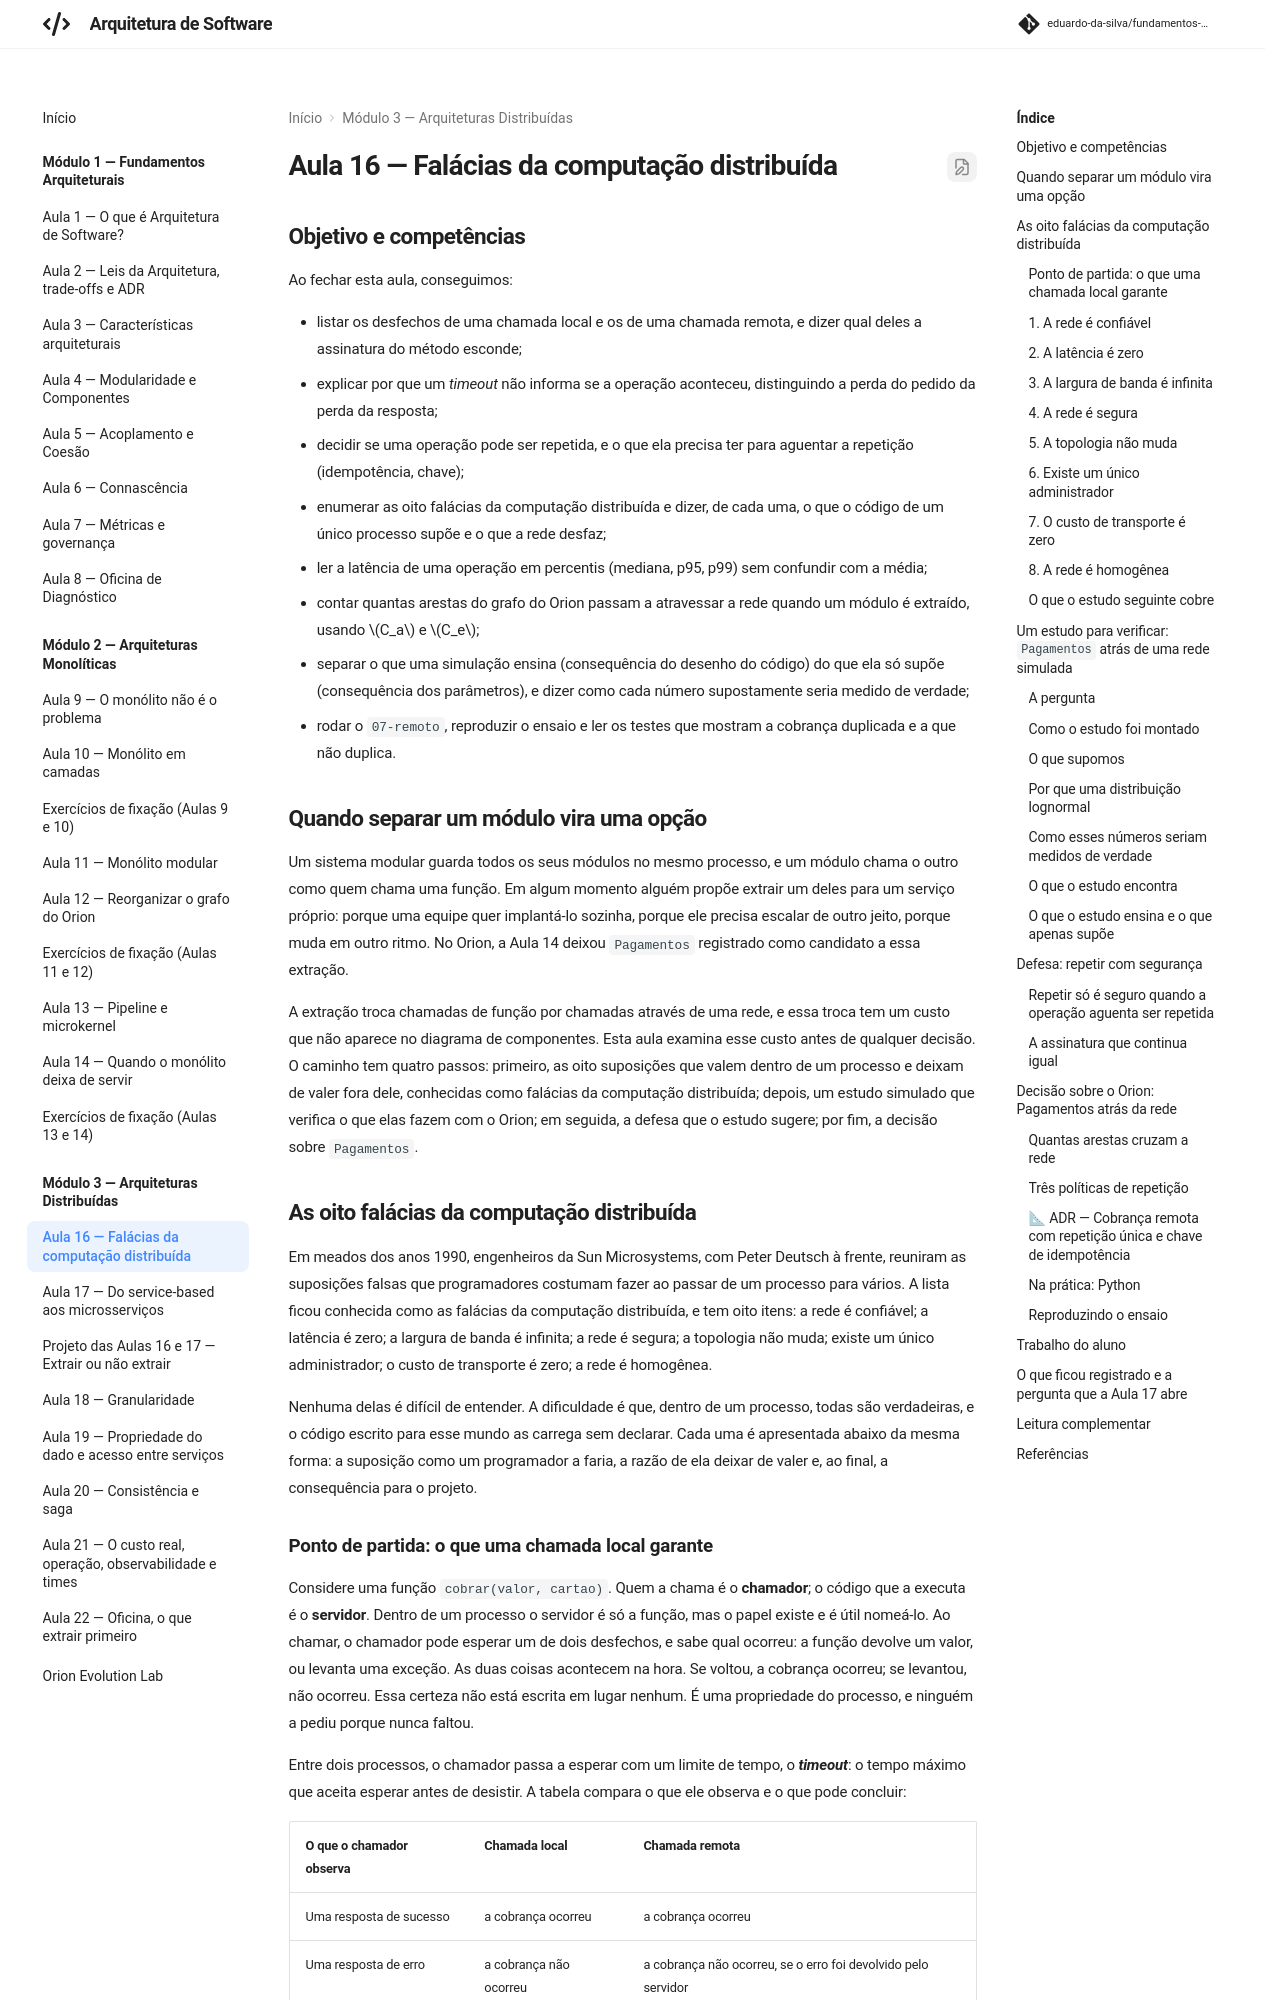

repository: eduardo-da-silva/fundamentos-arquitetura · page: modulo3/aula16-falacias-da-computacao-distribuida/index.html · generator: mkdocs

# Aula 16 — Falácias da computação distribuída

## Objetivo e competências

Ao fechar esta aula, conseguimos:

- listar os desfechos de uma chamada local e os de uma chamada remota, e dizer qual deles a assinatura do método esconde;
- explicar por que um *timeout* não informa se a operação aconteceu, distinguindo a perda do pedido da perda da resposta;
- decidir se uma operação pode ser repetida, e o que ela precisa ter para aguentar a repetição (idempotência, chave);
- enumerar as oito falácias da computação distribuída e dizer, de cada uma, o que o código de um único processo supõe e o que a rede desfaz;
- ler a latência de uma operação em percentis (mediana, p95, p99) sem confundir com a média;
- contar quantas arestas do grafo do Orion passam a atravessar a rede quando um módulo é extraído, usando $C_a$ e $C_e$;
- separar o que uma simulação ensina (consequência do desenho do código) do que ela só supõe (consequência dos parâmetros), e dizer como cada número supostamente seria medido de verdade;
- rodar o `07-remoto`, reproduzir o ensaio e ler os testes que mostram a cobrança duplicada e a que não duplica.

## Quando separar um módulo vira uma opção

Um sistema modular guarda todos os seus módulos no mesmo processo, e um módulo chama o outro como quem chama uma função. Em algum momento alguém propõe extrair um deles para um serviço próprio: porque uma equipe quer implantá-lo sozinha, porque ele precisa escalar de outro jeito, porque muda em outro ritmo. No Orion, a Aula 14 deixou `Pagamentos` registrado como candidato a essa extração.

A extração troca chamadas de função por chamadas através de uma rede, e essa troca tem um custo que não aparece no diagrama de componentes. Esta aula examina esse custo antes de qualquer decisão. O caminho tem quatro passos: primeiro, as oito suposições que valem dentro de um processo e deixam de valer fora dele, conhecidas como falácias da computação distribuída; depois, um estudo simulado que verifica o que elas fazem com o Orion; em seguida, a defesa que o estudo sugere; por fim, a decisão sobre `Pagamentos`.

## As oito falácias da computação distribuída

Em meados dos anos 1990, engenheiros da Sun Microsystems, com Peter Deutsch à frente, reuniram as suposições falsas que programadores costumam fazer ao passar de um processo para vários. A lista ficou conhecida como as falácias da computação distribuída, e tem oito itens: a rede é confiável; a latência é zero; a largura de banda é infinita; a rede é segura; a topologia não muda; existe um único administrador; o custo de transporte é zero; a rede é homogênea.

Nenhuma delas é difícil de entender. A dificuldade é que, dentro de um processo, todas são verdadeiras, e o código escrito para esse mundo as carrega sem declarar. Cada uma é apresentada abaixo da mesma forma: a suposição como um programador a faria, a razão de ela deixar de valer e, ao final, a consequência para o projeto.
